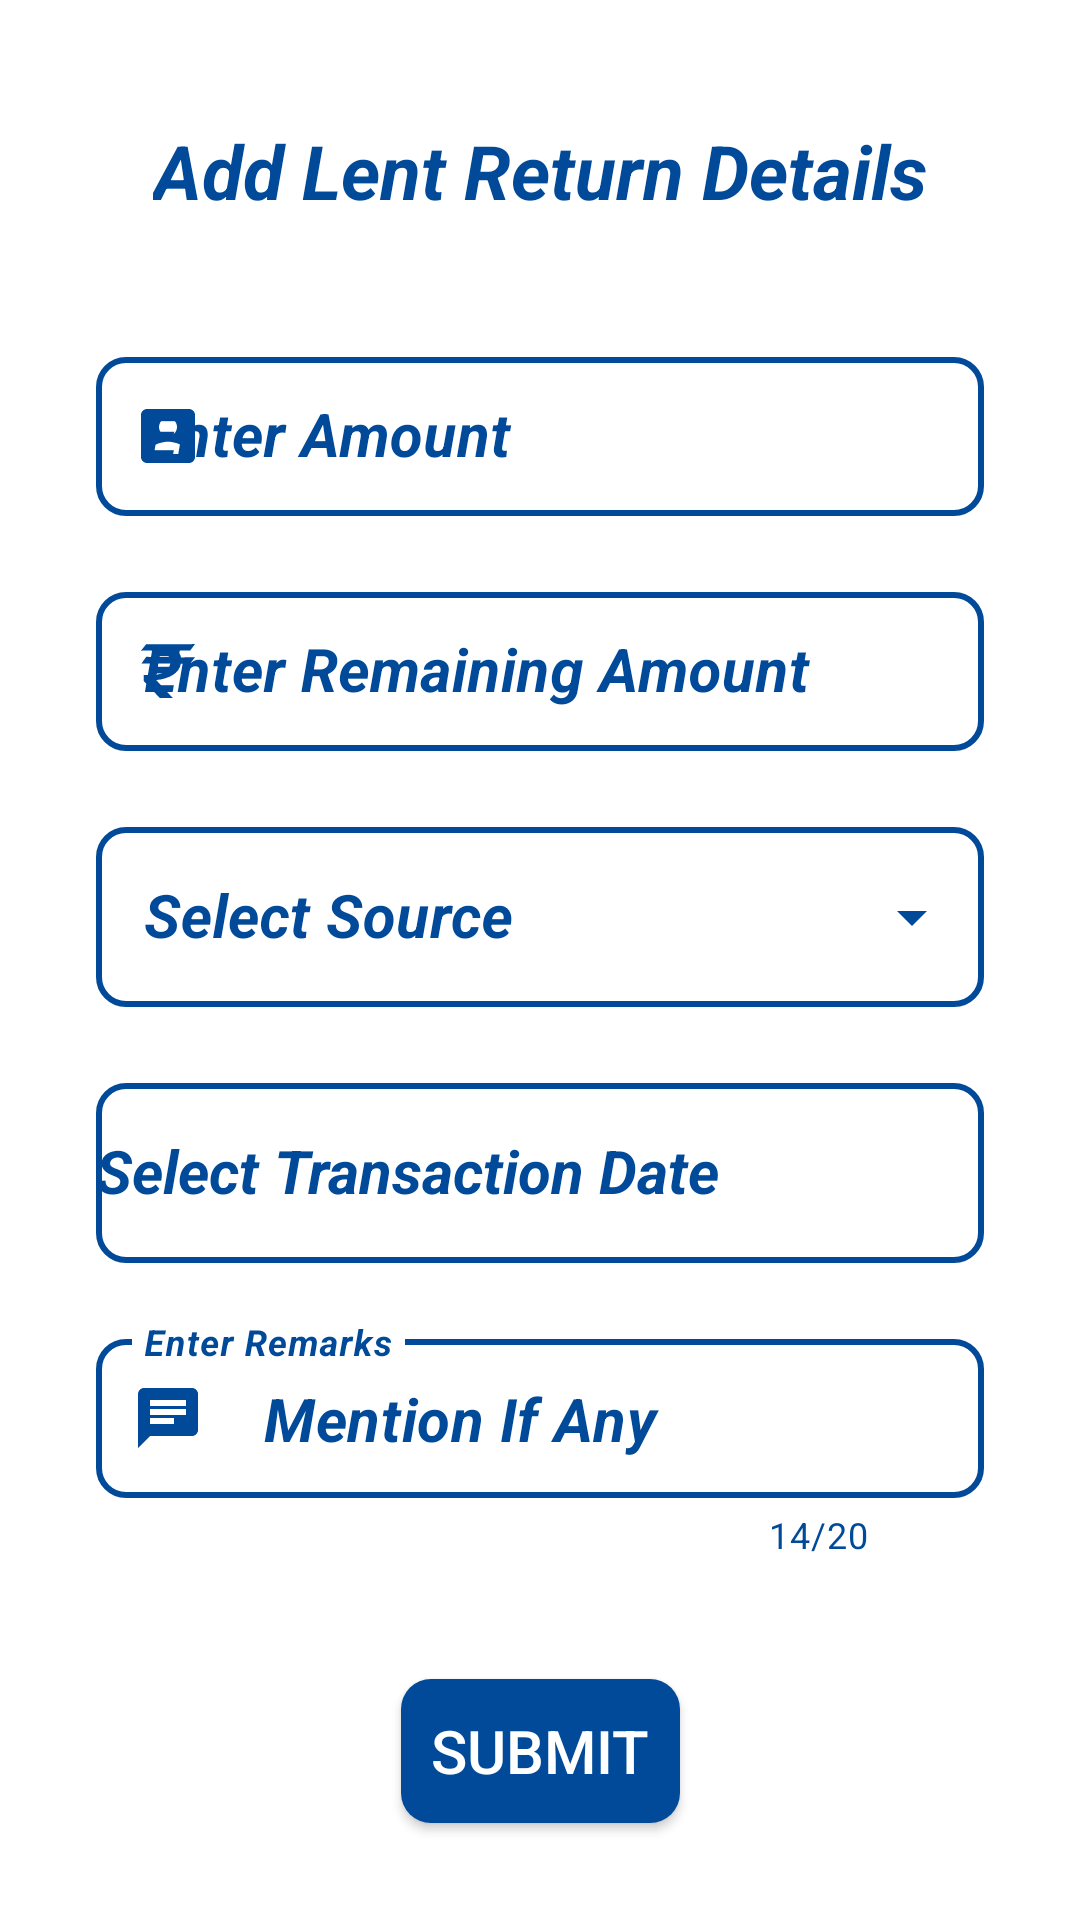

Produce the Android XML layout that renders to this screen, including the resource entries it uses.
<!-- AndroidManifest.xml: application theme AppTheme -->
<!-- res/layout/activity_add_lent_return_details.xml -->
<?xml version="1.0" encoding="utf-8"?>
<ScrollView xmlns:android="http://schemas.android.com/apk/res/android"
    xmlns:app="http://schemas.android.com/apk/res-auto"
    xmlns:tools="http://schemas.android.com/tools"
    android:layout_width="match_parent"
    android:layout_height="match_parent"
    android:background="@color/white">

    <androidx.constraintlayout.widget.ConstraintLayout
        android:layout_width="match_parent"
        android:layout_height="wrap_content"
        tools:context=".AddLent.AddLentReturnDetailsActivity">

        <TextView
            android:id="@+id/lentRetHeading"
            android:layout_width="wrap_content"
            android:layout_height="wrap_content"
            android:layout_marginTop="40dp"
            android:text="@string/add_lent_return_details"
            android:textColor="@color/background"
            android:textSize="25sp"
            android:textStyle="bold|italic"
            app:layout_constraintEnd_toEndOf="parent"
            app:layout_constraintStart_toStartOf="parent"
            app:layout_constraintTop_toTopOf="parent" />

        <com.google.android.material.textfield.TextInputLayout
            android:id="@+id/lentRetAmountLayout"
            style="@style/Widget.MaterialComponents.TextInputLayout.OutlinedBox"
            android:layout_width="match_parent"
            android:layout_height="wrap_content"
            android:layout_marginStart="32dp"
            android:layout_marginTop="40dp"
            android:layout_marginEnd="32dp"
            android:hint="@string/amount"
            android:textColorHint="@color/background"
            android:theme="@style/ThemeOverlay.AppTheme.TextInputEditText.Outlined"
            app:boxCornerRadiusBottomEnd="10dp"
            app:boxCornerRadiusBottomStart="10dp"
            app:boxCornerRadiusTopEnd="10dp"
            app:boxCornerRadiusTopStart="10dp"
            app:boxStrokeColor="@color/grey"
            app:boxStrokeWidth="2dp"
            app:boxStrokeWidthFocused="2dp"
            app:endIconMode="clear_text"
            app:endIconTint="@color/background"
            app:errorTextColor="@color/red"
            app:hintTextColor="@color/background"
            app:layout_constraintEnd_toEndOf="parent"
            app:layout_constraintStart_toStartOf="parent"
            app:layout_constraintTop_toBottomOf="@+id/lentRetHeading"
            app:startIconDrawable="@drawable/ic_name"
            app:startIconTint="@color/background">

            <com.google.android.material.textfield.TextInputEditText
                android:id="@+id/lentRetAmount"
                android:layout_width="match_parent"
                android:layout_height="wrap_content"
                android:imeOptions="actionNext"
                android:inputType="numberDecimal"
                android:textColor="@color/background"
                android:textCursorDrawable="@drawable/color_cursor"
                android:textSize="20sp"
                android:textStyle="bold|italic" />
        </com.google.android.material.textfield.TextInputLayout>

        <com.google.android.material.textfield.TextInputLayout
            android:id="@+id/lentRetRemAmountLayout"
            style="@style/Widget.MaterialComponents.TextInputLayout.OutlinedBox"
            android:layout_width="0dp"
            android:layout_height="wrap_content"
            android:layout_marginTop="20dp"
            android:hint="@string/enter_remaining_amount"
            android:textColorHint="@color/background"
            android:theme="@style/ThemeOverlay.AppTheme.TextInputEditText.Outlined"
            app:boxCornerRadiusBottomEnd="10dp"
            app:boxCornerRadiusBottomStart="10dp"
            app:boxCornerRadiusTopEnd="10dp"
            app:boxCornerRadiusTopStart="10dp"
            app:boxStrokeColor="@color/grey"
            app:boxStrokeWidth="2dp"
            app:boxStrokeWidthFocused="2dp"
            app:errorTextColor="@color/red"
            app:hintTextColor="@color/background"
            app:layout_constraintEnd_toEndOf="@+id/lentRetAmountLayout"
            app:layout_constraintStart_toStartOf="@+id/lentRetAmountLayout"
            app:layout_constraintTop_toBottomOf="@+id/lentRetAmountLayout"
            app:startIconDrawable="@drawable/ic_rupee"
            app:startIconTint="@color/background">

            <com.google.android.material.textfield.TextInputEditText
                android:id="@+id/lentRetRemAmount"
                android:layout_width="match_parent"
                android:layout_height="wrap_content"
                android:imeOptions="actionDone"
                android:inputType="numberDecimal"
                android:textColor="@color/background"
                android:textCursorDrawable="@drawable/color_cursor"
                android:textSize="20sp"
                android:textStyle="bold|italic" />
        </com.google.android.material.textfield.TextInputLayout>

        <com.google.android.material.textfield.TextInputLayout
            android:id="@+id/lentRetSourceLayout"
            style="@style/Widget.MaterialComponents.TextInputLayout.OutlinedBox.Dense.ExposedDropdownMenu"
            android:layout_width="0dp"
            android:layout_height="wrap_content"
            android:layout_marginTop="20dp"
            android:hint="@string/select_source"
            android:textColorHint="@color/background"
            android:theme="@style/ThemeOverlay.AppTheme.TextInputEditText.Outlined"
            app:boxCornerRadiusBottomEnd="10dp"
            app:boxCornerRadiusBottomStart="10dp"
            app:boxCornerRadiusTopEnd="10dp"
            app:boxCornerRadiusTopStart="10dp"
            app:boxStrokeColor="@color/background"
            app:boxStrokeWidth="2dp"
            app:boxStrokeWidthFocused="2dp"
            app:endIconTint="@color/background"
            app:errorTextColor="@color/red"
            app:hintTextColor="@color/background"
            app:layout_constraintEnd_toEndOf="@+id/lentRetRemAmountLayout"
            app:layout_constraintStart_toStartOf="@+id/lentRetRemAmountLayout"
            app:layout_constraintTop_toBottomOf="@+id/lentRetRemAmountLayout"
            app:startIconDrawable="@drawable/ic_account_balance"
            app:startIconTint="@color/background">

            <AutoCompleteTextView
                android:id="@+id/lentRetSource"
                android:layout_width="match_parent"
                android:layout_height="60sp"
                android:inputType="none"
                android:textColor="@color/background"
                android:textSize="20sp"
                android:textStyle="bold|italic"
                tools:ignore="LabelFor" />
        </com.google.android.material.textfield.TextInputLayout>

        <com.google.android.material.textfield.TextInputLayout
            android:id="@+id/lentRetTranDateLayout"
            style="@style/Widget.MaterialComponents.TextInputLayout.OutlinedBox"
            android:layout_width="0dp"
            android:layout_height="wrap_content"
            android:layout_marginTop="20dp"
            android:hint="@string/transaction_date"
            android:textColorHint="@color/background"
            android:theme="@style/ThemeOverlay.AppTheme.TextInputEditText.Outlined"
            app:boxCornerRadiusBottomEnd="10dp"
            app:boxCornerRadiusBottomStart="10dp"
            app:boxCornerRadiusTopEnd="10dp"
            app:boxCornerRadiusTopStart="10dp"
            app:boxStrokeColor="@color/grey"
            app:boxStrokeWidth="2dp"
            app:boxStrokeWidthFocused="2dp"
            app:errorTextColor="@color/red"
            app:layout_constraintEnd_toEndOf="@+id/lentRetSourceLayout"
            app:layout_constraintStart_toStartOf="@+id/lentRetSourceLayout"
            app:layout_constraintTop_toBottomOf="@+id/lentRetSourceLayout"
            app:startIconDrawable="@drawable/ic_date"
            app:startIconTint="@color/background">

            <AutoCompleteTextView
                android:id="@+id/lentRetTranDate"
                android:layout_width="match_parent"
                android:layout_height="60sp"
                android:inputType="none"
                android:textColor="@color/background"
                android:textCursorDrawable="@drawable/color_cursor"
                android:textSize="20sp"
                android:textStyle="bold|italic"
                tools:ignore="LabelFor" />
        </com.google.android.material.textfield.TextInputLayout>

        <com.google.android.material.textfield.TextInputLayout
            android:id="@+id/lentRetRemarksLayout"
            style="@style/Widget.MaterialComponents.TextInputLayout.OutlinedBox"
            android:layout_width="0dp"
            android:layout_height="wrap_content"
            android:layout_marginTop="20dp"
            android:hint="@string/remarks"
            android:textColorHint="@color/background"
            android:theme="@style/ThemeOverlay.AppTheme.TextInputEditText.Outlined"
            app:boxCornerRadiusBottomEnd="10dp"
            app:boxCornerRadiusBottomStart="10dp"
            app:boxCornerRadiusTopEnd="10dp"
            app:boxCornerRadiusTopStart="10dp"
            app:boxStrokeColor="@color/grey"
            app:boxStrokeWidth="2dp"
            app:boxStrokeWidthFocused="2dp"
            app:counterEnabled="true"
            app:counterMaxLength="20"
            app:counterTextColor="@color/background"
            app:endIconMode="clear_text"
            app:endIconTint="@color/background"
            app:errorTextColor="@color/red"
            app:hintTextColor="@color/background"
            app:layout_constraintEnd_toEndOf="@+id/lentRetTranDateLayout"
            app:layout_constraintStart_toStartOf="@+id/lentRetTranDateLayout"
            app:layout_constraintTop_toBottomOf="@+id/lentRetTranDateLayout"
            app:startIconDrawable="@drawable/ic_remarks"
            app:startIconTint="@color/background">

            <com.google.android.material.textfield.TextInputEditText
                android:id="@+id/lentRetRemarks"
                android:layout_width="match_parent"
                android:layout_height="wrap_content"
                android:imeOptions="actionSend"
                android:inputType="textCapWords"
                android:maxLength="20"
                android:text="@string/mention_if_any"
                android:textColor="@color/background"
                android:textCursorDrawable="@drawable/color_cursor"
                android:textSize="20sp"
                android:textStyle="bold|italic" />
        </com.google.android.material.textfield.TextInputLayout>

        <androidx.appcompat.widget.AppCompatButton
            android:id="@+id/lentRetSubmit"
            android:layout_width="wrap_content"
            android:layout_height="wrap_content"
            android:layout_marginTop="40dp"
            android:background="@drawable/button_background"
            android:text="  Submit  "
            android:textColor="@color/white"
            android:textSize="20sp"
            app:layout_constraintEnd_toEndOf="parent"
            app:layout_constraintStart_toStartOf="parent"
            app:layout_constraintTop_toBottomOf="@+id/lentRetRemarksLayout"
            tools:ignore="HardcodedText" />

        <TextView
            android:layout_width="wrap_content"
            android:layout_height="wrap_content"
            app:layout_constraintEnd_toEndOf="parent"
            app:layout_constraintStart_toStartOf="parent"
            app:layout_constraintTop_toBottomOf="@+id/lentRetSubmit" />

    </androidx.constraintlayout.widget.ConstraintLayout>

</ScrollView>
<!-- resources referenced by this layout -->
<resources>
  <color name="background">#004A99</color>
  <color name="grey">#808080</color>
  <color name="red">#FF0000</color>
  <color name="white">#FFFFFFFF</color>
  <!-- drawable button_background (drawable) -->
  <?xml version="1.0" encoding="utf-8"?>
  <ripple xmlns:android="http://schemas.android.com/apk/res/android"
      android:color="@color/white">
      <item>
          <shape android:shape="rectangle">
              <solid android:color="@color/background" />
              <corners android:radius="10dp" />
          </shape>
      </item>
  </ripple>
  <!-- drawable color_cursor (drawable) -->
  <?xml version="1.0" encoding="utf-8"?>
  <shape xmlns:android="http://schemas.android.com/apk/res/android"
      android:shape="rectangle">
      <size android:width="2dp" />
      <solid android:color="@color/background" />
  </shape>
  <!-- drawable ic_name (drawable) -->
  <vector xmlns:android="http://schemas.android.com/apk/res/android"
      android:width="24dp"
      android:height="24dp"
      android:tint="@color/background"
      android:viewportWidth="24"
      android:viewportHeight="24">
      <path
          android:fillColor="@android:color/white"
          android:pathData="M3,5v14c0,1.1 0.89,2 2,2h14c1.1,0 2,-0.9 2,-2L21,5c0,-1.1 -0.9,-2 -2,-2L5,3c-1.11,0 -2,0.9 -2,2zM15,9c0,1.66 -1.34,3 -3,3s-3,-1.34 -3,-3 1.34,-3 3,-3 3,1.34 3,3zM6,17c0,-2 4,-3.1 6,-3.1s6,1.1 6,3.1v1L6,18v-1z" />
  </vector>
  <!-- drawable ic_remarks (drawable) -->
  <vector xmlns:android="http://schemas.android.com/apk/res/android"
      android:width="24dp"
      android:height="24dp"
      android:tint="@color/background"
      android:viewportWidth="24"
      android:viewportHeight="24">
      <path
          android:fillColor="@android:color/white"
          android:pathData="M20,2L4,2c-1.1,0 -1.99,0.9 -1.99,2L2,22l4,-4h14c1.1,0 2,-0.9 2,-2L22,4c0,-1.1 -0.9,-2 -2,-2zM6,9h12v2L6,11L6,9zM14,14L6,14v-2h8v2zM18,8L6,8L6,6h12v2z" />
  </vector>
  <string name="add_lent_return_details">Add Lent Return Details</string>
  <string name="amount">Enter Amount</string>
  <string name="enter_remaining_amount">Enter Remaining Amount</string>
  <string name="mention_if_any">Mention If Any</string>
  <string name="remarks">Enter Remarks</string>
  <string name="select_source">Select Source</string>
  <string name="transaction_date">Select Transaction Date</string>
  <style name="ThemeOverlay.AppTheme.TextInputEditText.Outlined" parent="Widget.MaterialComponents.TextInputLayout.OutlinedBox.Dense">
          <item name="colorControlActivated">@color/background</item>
      </style>
  <style name="AppTheme" parent="Theme.MaterialComponents.Light.DarkActionBar">
          
          
          
          <item name="colorPrimary">@color/background</item>
          <item name="colorPrimaryDark">@color/background</item>
          <item name="colorAccent">@color/background</item>
          
          <item name="colorSurface">@color/background</item>
          
          <item name="android:itemTextAppearance">@style/OptionsMenuStyle</item>
      </style>
  <style name="OptionsMenuStyle" parent="@style/TextAppearance.AppCompat.Widget.ActionBar.Title">
          <item name="android:textColor">@color/background</item>
          <item name="android:textStyle">italic|bold</item>
          <item name="android:textSize">15sp</item>
      </style>
</resources>
